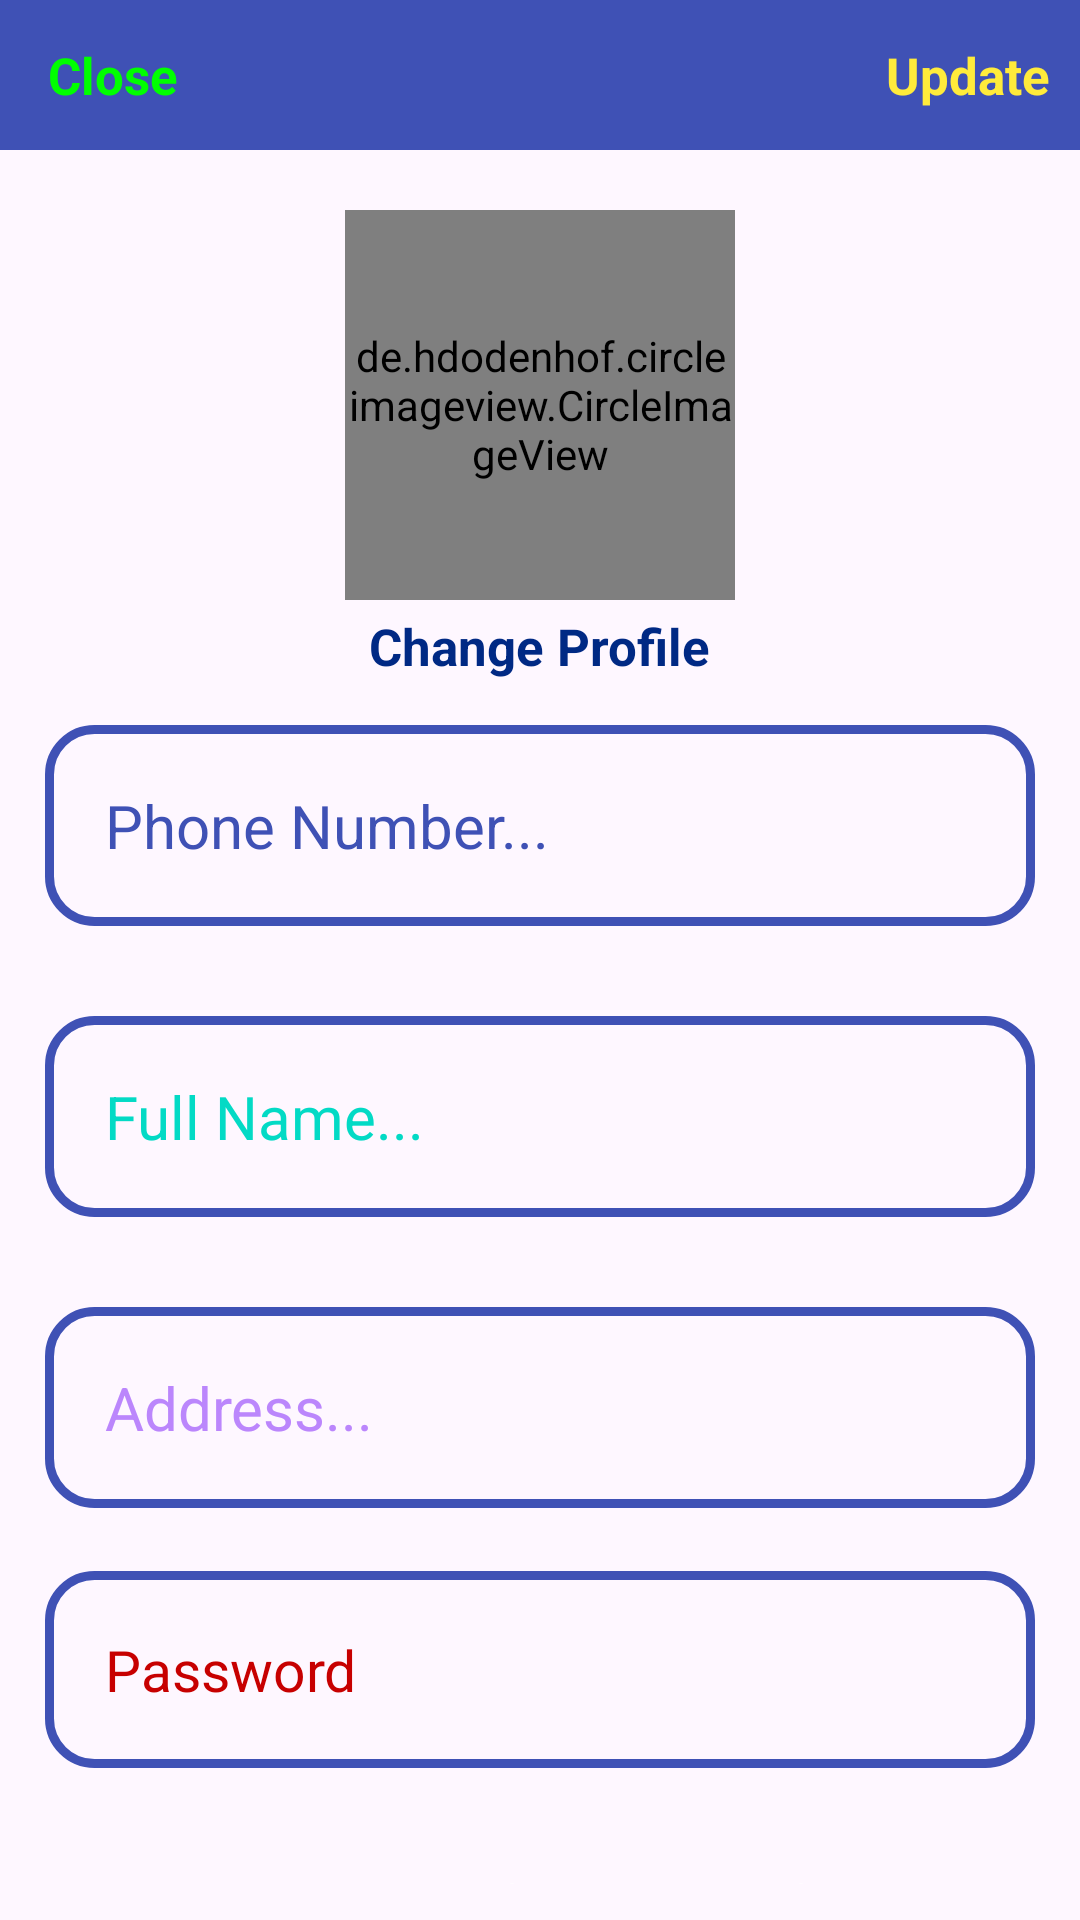

Produce the Android XML layout that renders to this screen, including the resource entries it uses.
<!-- AndroidManifest.xml: application theme Theme.LabProject -->
<!-- res/layout/activity_update_profile2.xml -->
<?xml version="1.0" encoding="utf-8"?>
<RelativeLayout
    xmlns:android="http://schemas.android.com/apk/res/android"
    xmlns:app="http://schemas.android.com/apk/res-auto"
    xmlns:tools="http://schemas.android.com/tools"
    android:layout_width="match_parent"
    android:layout_height="match_parent"
    tools:context=".UpdateProfileActivity2">

    

    <com.google.android.material.appbar.AppBarLayout
        android:id="@+id/app_bar_settings"
        android:layout_width="match_parent"
        android:layout_height="50dp"
        android:background="@color/colorPrimary">

        <androidx.appcompat.widget.Toolbar
            android:id="@+id/toolbar_settings"
            android:layout_width="match_parent"
            android:layout_height="wrap_content">


            <RelativeLayout
                android:layout_width="match_parent"
                android:layout_height="match_parent">

                <TextView
                    android:id="@+id/close_settings_btn"
                    android:layout_width="wrap_content"
                    android:layout_height="wrap_content"
                    android:text="Close"
                    android:textColor="@color/green"
                    android:textSize="17sp"
                    android:textStyle="bold"
                    android:layout_alignParentStart="true"
                    />

                <TextView
                    android:id="@+id/update_account_settings_btn"
                    android:layout_width="wrap_content"
                    android:layout_height="wrap_content"
                    android:text="Update"
                    android:textColor="#FFEB3B"
                    android:textSize="17sp"
                    android:textStyle="bold"
                    android:layout_marginRight="10dp"
                    android:layout_alignParentEnd="true"
                    />

            </RelativeLayout>

        </androidx.appcompat.widget.Toolbar>


    </com.google.android.material.appbar.AppBarLayout>



    <de.hdodenhof.circleimageview.CircleImageView
        android:id="@+id/settings_profile_image"
        android:layout_width="130dp"
        android:layout_height="130dp"
        android:src="@drawable/profile"
        android:layout_below="@+id/app_bar_settings"
        android:layout_marginTop="20dp"
        android:layout_centerHorizontal="true"
        />

    <TextView
        android:id="@+id/profile_image_change_btn"
        android:layout_width="wrap_content"
        android:layout_height="wrap_content"
        android:text="Change Profile"
        android:textSize="17sp"
        android:textStyle="bold"
        android:layout_marginRight="10dp"
        android:layout_marginTop="4dp"
        android:textColor="@color/colorPrimaryDark"
        android:layout_below="@+id/settings_profile_image"
        android:layout_centerHorizontal="true"

        />

    <EditText
        android:id="@+id/settings_phone_number"
        android:layout_width="match_parent"
        android:layout_height="wrap_content"
        android:layout_below="@+id/profile_image_change_btn"
        android:layout_marginStart="15dp"
        android:layout_marginTop="15dp"
        android:layout_marginEnd="15dp"
        android:layout_marginBottom="15dp"
        android:hint="Phone Number..."
        android:textColor="@color/teal_200"
        android:background="@drawable/input_design"
        android:textColorHint="@color/colorPrimary"
        android:textSize="20sp"
        android:padding="20dp" />

    <EditText
        android:id="@+id/settings_full_name"
        android:layout_width="match_parent"
        android:layout_height="wrap_content"
        android:layout_below="@+id/settings_phone_number"
        android:layout_marginStart="15dp"
        android:layout_marginTop="15dp"
        android:layout_marginEnd="15dp"
        android:layout_marginBottom="15dp"
        android:hint="Full Name..."
        android:textColor="@color/teal_200"
        android:background="@drawable/input_design"
        android:textColorHint="@color/teal_200"
        android:textSize="20sp"
        android:padding="20dp" />

    <EditText
        android:id="@+id/settings_address"
        android:layout_width="match_parent"
        android:layout_height="wrap_content"
        android:layout_below="@+id/settings_full_name"
        android:layout_marginStart="15dp"
        android:layout_marginTop="15dp"
        android:layout_marginEnd="15dp"
        android:layout_marginBottom="15dp"
        android:hint="Address..."
        android:textColor="@color/teal_200"
        android:background="@drawable/input_design"
        android:textColorHint="@color/purple_200"
        android:textSize="20sp"
        android:padding="20dp" />



    <EditText
        android:id="@+id/settings_password"
        android:layout_width="match_parent"
        android:layout_height="wrap_content"
        android:background="@drawable/input_design"
        android:layout_below="@+id/settings_address"
        android:padding="20dp"
        android:layout_marginLeft="15dp"
        android:layout_marginRight="15dp"
        android:layout_marginTop="6dp"
        android:hint="Password"
        android:inputType="textPassword"
        android:textColor="@color/teal_200"
        android:textColorHint="@color/red"
        android:textSize="19sp"
        />

    <Button
        android:id="@+id/nice"
        android:layout_below="@+id/settings_password"
        style="@style/Widget.MaterialComponents.ExtendedFloatingActionButton"
        android:layout_width="match_parent"
        android:layout_height="wrap_content"

        android:layout_marginStart="30dp"
        android:layout_marginTop="20dp"
        android:layout_marginEnd="30dp"
        android:backgroundTint="@color/colorAccent"
        android:elevation="6dp"
        android:text="Set Security Question"
        android:textAllCaps="false"
        android:textSize="20sp"
        android:textStyle="bold">


    </Button>

</RelativeLayout>
<!-- resources referenced by this layout -->
<resources>
  <color name="colorAccent">#757de8</color>
  <color name="colorPrimary">#3f51b5</color>
  <color name="colorPrimaryDark">#002984</color>
  <color name="green">#00ff00</color>
  <color name="purple_200">#FFBB86FC</color>
  <color name="red">#c70000</color>
  <color name="teal_200">#FF03DAC5</color>
  <!-- drawable input_design (drawable) -->
  <?xml version="1.0" encoding="utf-8"?>
  <shape xmlns:android="http://schemas.android.com/apk/res/android">
  
      <stroke android:color="@color/colorPrimary"
          android:width="3dp">
  
  
      </stroke>
  
      <corners android:radius="15dp">
  
      </corners>
  
  </shape>
  <!-- drawable profile: jpg bitmap (drawable, 23237 bytes) -->
  <style name="Theme.LabProject" parent="Base.Theme.LabProject" />
  <style name="Base.Theme.LabProject" parent="Theme.Material3.DayNight.NoActionBar">
  
     
  
          parent="Theme.MaterialComponents.DayNight.DarkActionBar"
  
          
          
      </style>
</resources>
